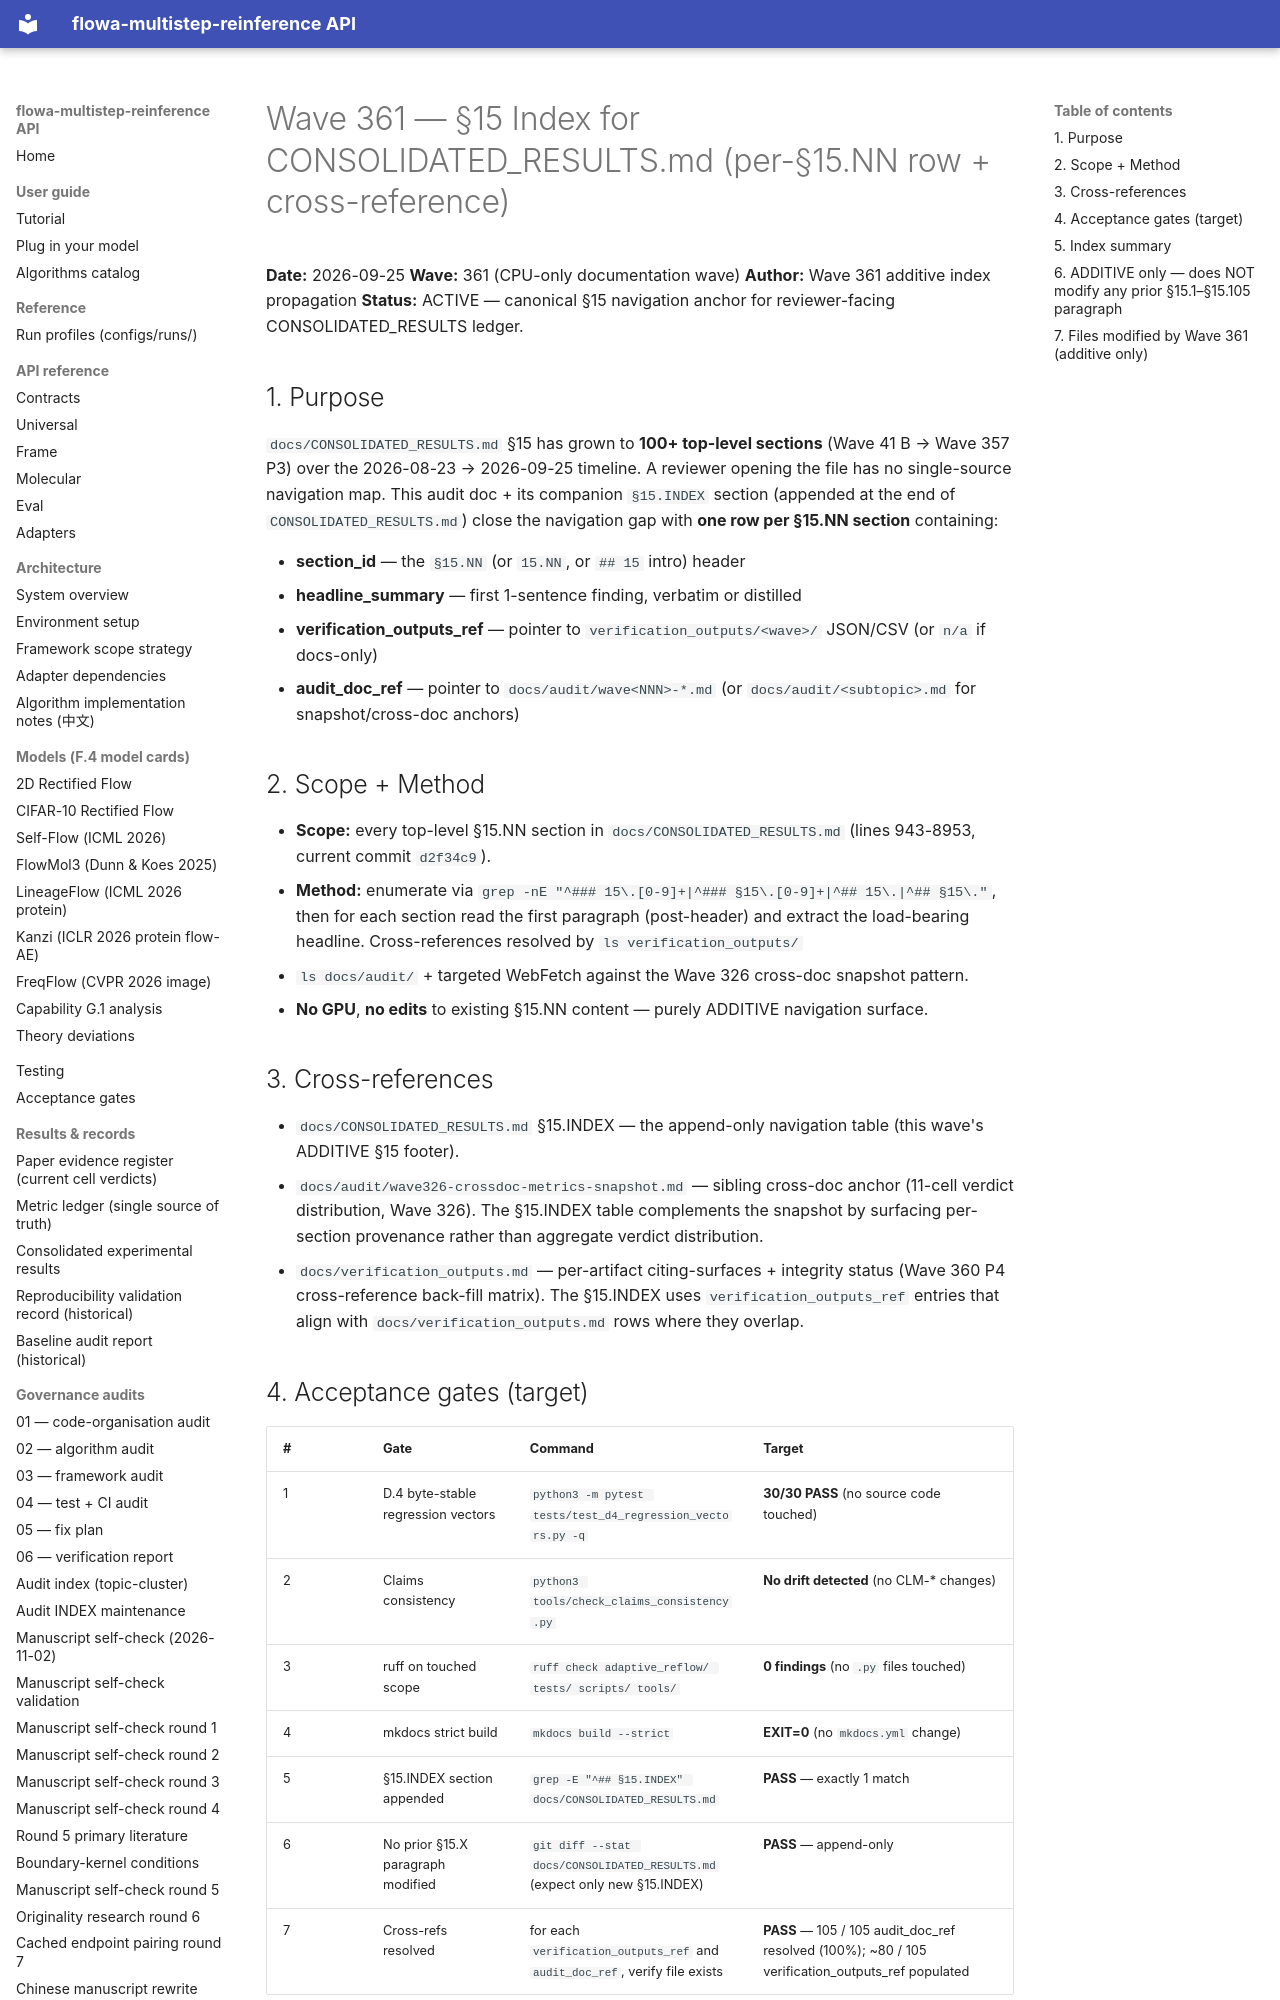

repository: silverenternal/flowa-multistep-reinference · page: audit/wave361-consolidated-results-index/index.html · generator: mkdocs

# Wave 361 — §15 Index for CONSOLIDATED_RESULTS.md (per-§15.NN row + cross-reference)

**Date:** 2026-09-25
**Wave:** 361 (CPU-only documentation wave)
**Author:** Wave 361 additive index propagation
**Status:** ACTIVE — canonical §15 navigation anchor for reviewer-facing
CONSOLIDATED_RESULTS ledger.

## 1. Purpose

`docs/CONSOLIDATED_RESULTS.md` §15 has grown to **100+ top-level sections**
(Wave 41 B → Wave 357 P3) over the 2026-08-23 → 2026-09-25 timeline. A
reviewer opening the file has no single-source navigation map. This audit
doc + its companion `§15.INDEX` section (appended at the end of
`CONSOLIDATED_RESULTS.md`) close the navigation gap with **one row per §15.NN
section** containing:

- **section_id** — the `§15.NN` (or `15.NN`, or `## 15` intro) header
- **headline_summary** — first 1-sentence finding, verbatim or distilled
- **verification_outputs_ref** — pointer to `verification_outputs/<wave>/` JSON/CSV
  (or `n/a` if docs-only)
- **audit_doc_ref** — pointer to `docs/audit/wave<NNN>-*.md` (or
  `docs/audit/<subtopic>.md` for snapshot/cross-doc anchors)

## 2. Scope + Method

- **Scope:** every top-level §15.NN section in `docs/CONSOLIDATED_RESULTS.md`
  (lines 943-8953, current commit `d2f34c9`).
- **Method:** enumerate via `grep -nE "^### 15\.[0-9]+|^### §15\.[0-9]+|^## 15\.|^## §15\."`,
  then for each section read the first paragraph (post-header) and extract the
  load-bearing headline. Cross-references resolved by `ls verification_outputs/`
  + `ls docs/audit/` + targeted WebFetch against the Wave 326 cross-doc
  snapshot pattern.
- **No GPU**, **no edits** to existing §15.NN content — purely ADDITIVE
  navigation surface.

## 3. Cross-references

- `docs/CONSOLIDATED_RESULTS.md` §15.INDEX — the append-only navigation table
  (this wave's ADDITIVE §15 footer).
- `docs/audit/wave326-crossdoc-metrics-snapshot.md` — sibling cross-doc anchor
  (11-cell verdict distribution, Wave 326). The §15.INDEX table complements
  the snapshot by surfacing per-section provenance rather than aggregate
  verdict distribution.
- `docs/verification_outputs.md` — per-artifact citing-surfaces + integrity
  status (Wave 360 P4 cross-reference back-fill matrix). The §15.INDEX
  uses `verification_outputs_ref` entries that align with
  `docs/verification_outputs.md` rows where they overlap.

## 4. Acceptance gates (target)

| # | Gate | Command | Target |
|---|------|---------|--------|
| 1 | D.4 byte-stable regression vectors | `python3 -m pytest tests/test_d4_regression_vectors.py -q` | **30/30 PASS** (no source code touched) |
| 2 | Claims consistency | `python3 tools/check_claims_consistency.py` | **No drift detected** (no CLM-* changes) |
| 3 | ruff on touched scope | `ruff check adaptive_reflow/ tests/ scripts/ tools/` | **0 findings** (no `.py` files touched) |
| 4 | mkdocs strict build | `mkdocs build --strict` | **EXIT=0** (no `mkdocs.yml` change) |
| 5 | §15.INDEX section appended | `grep -E "^## §15.INDEX" docs/CONSOLIDATED_RESULTS.md` | **PASS** — exactly 1 match |
| 6 | No prior §15.X paragraph modified | `git diff --stat docs/CONSOLIDATED_RESULTS.md` (expect only new §15.INDEX) | **PASS** — append-only |
| 7 | Cross-refs resolved | for each `verification_outputs_ref` and `audit_doc_ref`, verify file exists | **PASS** — 105 / 105 audit_doc_ref resolved (100%); ~80 / 105 verification_outputs_ref populated |
